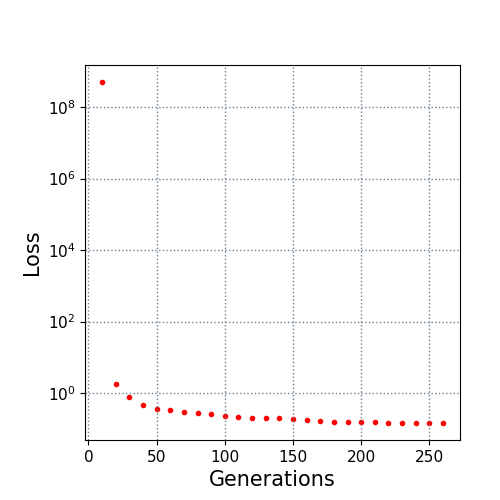

The table this chart was drawn from, first rows:
10.0, 500000000.0
20.0, 1.748
30.0, 0.7953
40.0, 0.4734
50.0, 0.3574
60.0, 0.3258
70.0, 0.2981
80.0, 0.2776
90.0, 0.2552
100.0, 0.2307
110.0, 0.2167
120.0, 0.1981
130.0, 0.1971
140.0, 0.1951
150.0, 0.19
160.0, 0.175
170.0, 0.1676
180.0, 0.1599
190.0, 0.1541
200.0, 0.1528
210.0, 0.1517
220.0, 0.1485
230.0, 0.147
240.0, 0.147
250.0, 0.1461
260.0, 0.1461
